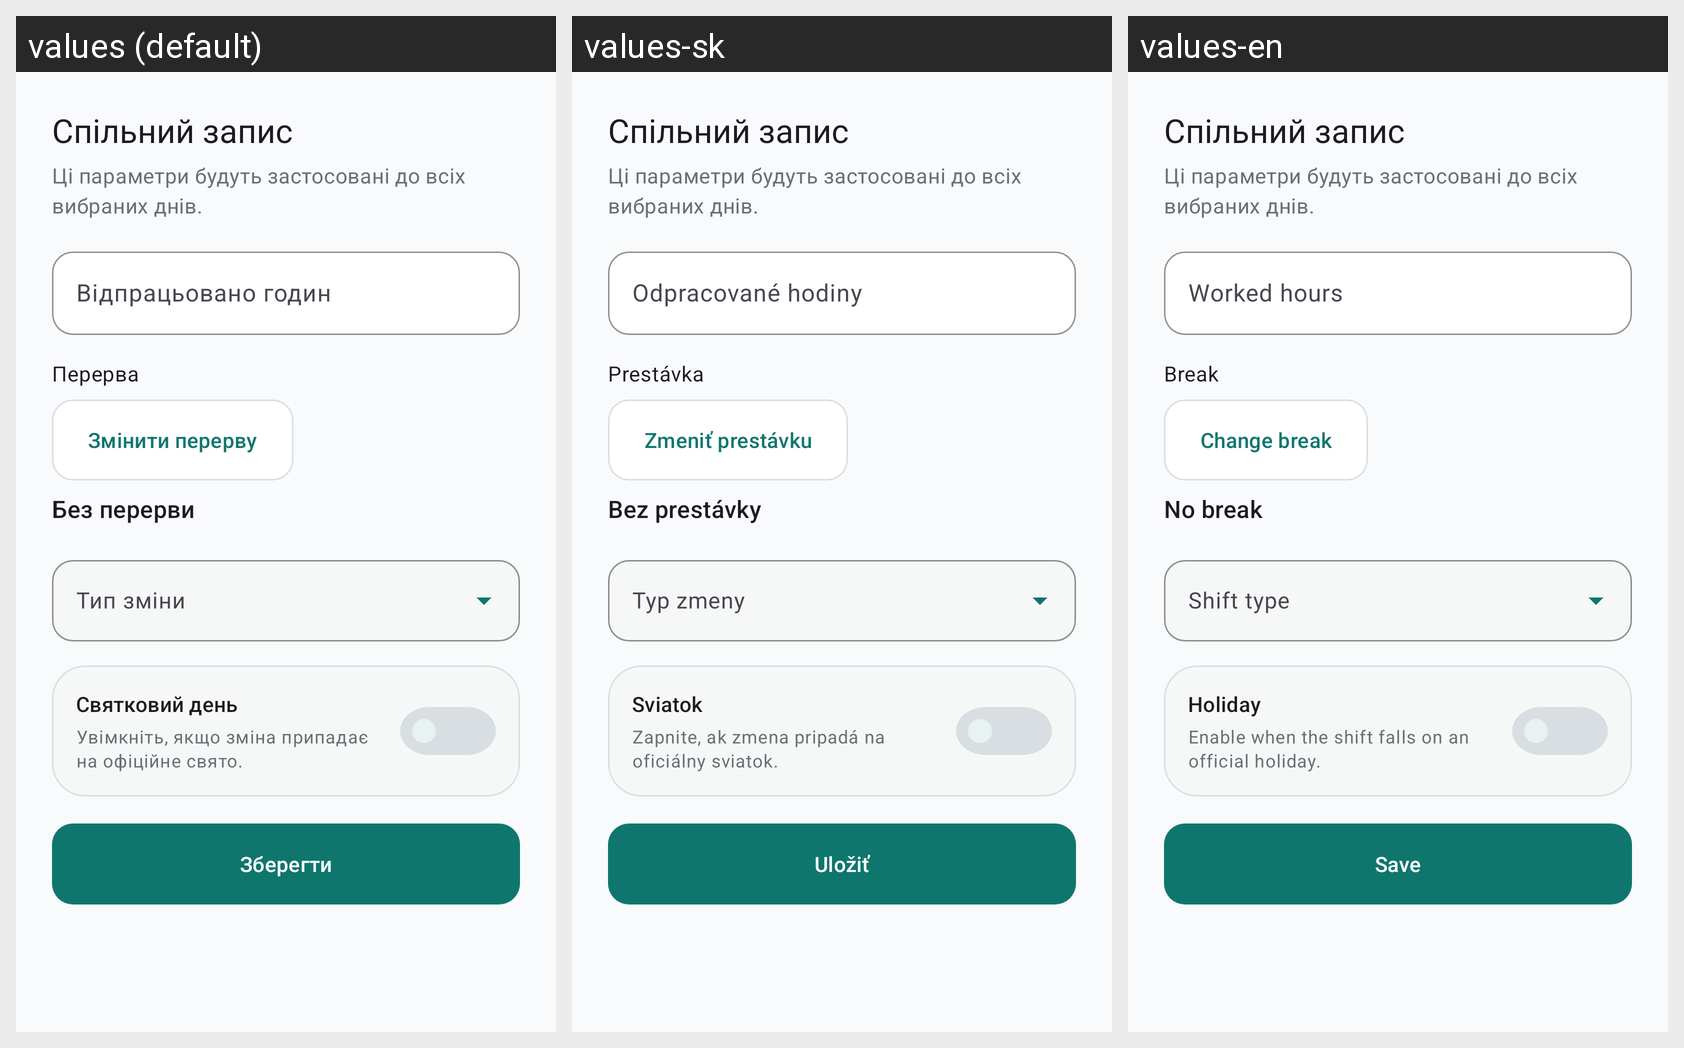

The same Android screen rendered under several of its app's locales, left to right. List the strings drawn on it with the default value and each locale's translation.
Android screen res/layout/dialog_bulk_entry.xml rendered under 3 locales, left to right: values (default), values-sk, values-en. Device: Nexus 5 (rendered at 1080×1920; each locale shown at half size, 540×960, under a caption strip naming it); theme Theme.WorkTracker.
Strings drawn on this screen, with the default value and each locale's value (text and hints the layout hard-codes, and strings that could not be matched under every locale, appear in the picture but are not listed):

worked_hours
  values: Відпрацьовано годин
  values-sk: Odpracované hodiny
  values-en: Worked hours

break_picker_label
  values: Перерва
  values-sk: Prestávka
  values-en: Break

break_picker_change
  values: Змінити перерву
  values-sk: Zmeniť prestávku
  values-en: Change break

break_picker_zero
  values: Без перерви
  values-sk: Bez prestávky
  values-en: No break

shift_type
  values: Тип зміни
  values-sk: Typ zmeny
  values-en: Shift type

holiday
  values: Святковий день
  values-sk: Sviatok
  values-en: Holiday

holiday_toggle_hint
  values: Увімкніть, якщо зміна припадає на офіційне свято.
  values-sk: Zapnite, ak zmena pripadá na oficiálny sviatok.
  values-en: Enable when the shift falls on an official holiday.

save
  values: Зберегти
  values-sk: Uložiť
  values-en: Save
